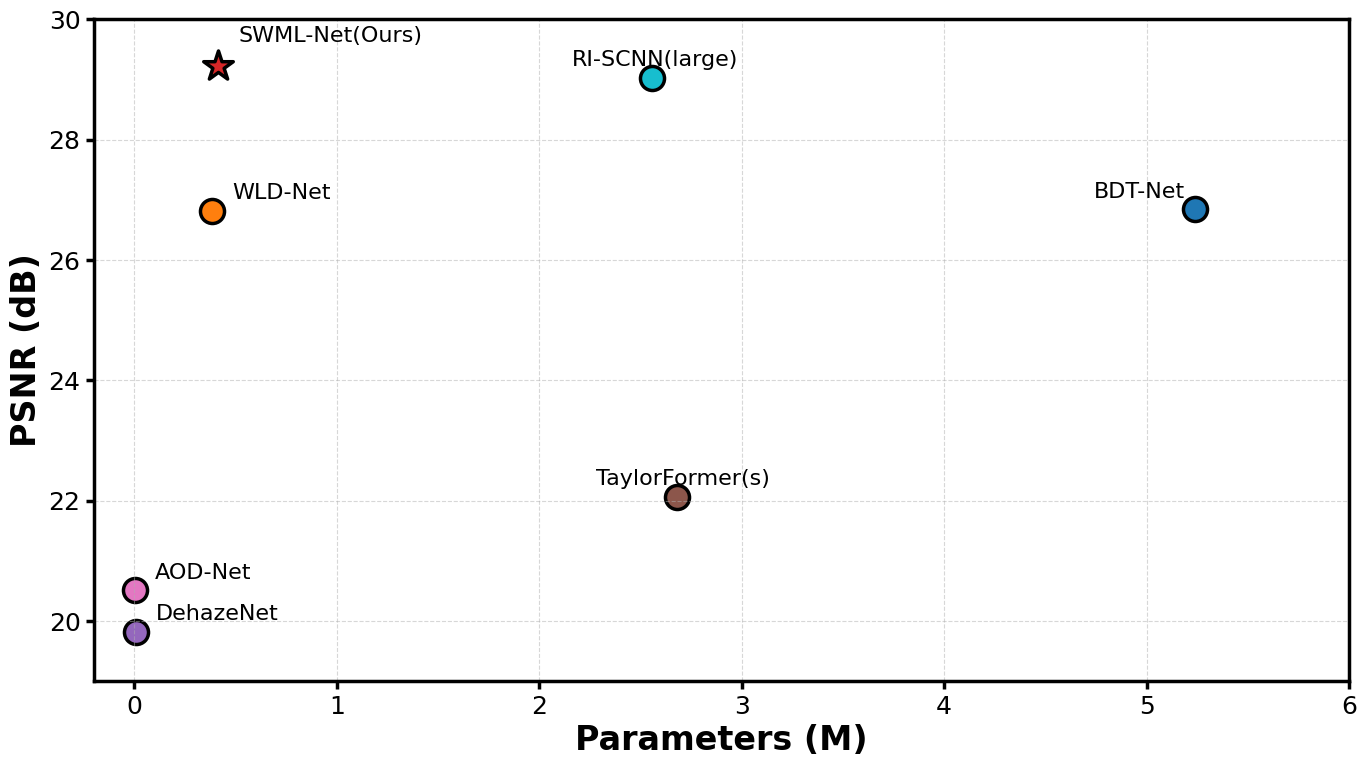

Write Python code to recreate this figure.
import matplotlib.pyplot as plt
import numpy as np

plt.rcParams.update({
    'font.size': 18,
    'axes.labelsize': 24,
    'axes.titlesize': 24,
    'xtick.labelsize': 18,
    'ytick.labelsize': 18,
    'legend.fontsize': 18,
    'font.sans-serif': ['Arial'],
    'axes.unicode_minus': False
})

models = [
    'DehazeNet', 'AOD-Net', 'RI-SCNN(large)',
    'TaylorFormer(s)', 'BDT-Net', 'WLD-Net', 'SWML-Net(Ours)'
]
params = [0.009, 0.002, 2.559, 2.680, 5.24, 0.385, 0.414]
psnr = [19.82, 20.51, 29.02, 22.07, 26.84, 26.82, 29.22]

colors = ['#9467bd', '#e377c2', '#17becf', '#8c564b', '#1f77b4', '#ff7f0e', '#d62728']
markers = ['o'] * 6 + ['*']
sizes = [300] * 6 + [500]

fig, ax = plt.subplots(figsize=(14, 8), dpi=150)

ax.set_xlim(-0.2, 6)
ax.set_ylim(19, 30)
ax.grid(True, linestyle='--', alpha=0.5)

ax.set_xlabel('Parameters (M)', weight='bold')
ax.set_ylabel('PSNR (dB)', weight='bold')

ax.spines['top'].set_linewidth(2.5)
ax.spines['right'].set_linewidth(2.5)
ax.spines['bottom'].set_linewidth(2.5)
ax.spines['left'].set_linewidth(2.5)

ax.tick_params(width=2.5, length=6)

for i in range(len(models)):
    ax.scatter(params[i], psnr[i],
               color=colors[i],
               marker=markers[i],
               s=sizes[i],
               edgecolors='black',
               linewidth=2.5)

    ox, oy = 0.1, 0.2
    if i == 2: ox = -0.4
    if i == 3: ox = -0.4
    if i == 4: ox = -0.5
    if i == 6: oy = 0.4

    ax.text(params[i] + ox, psnr[i] + oy, models[i],
            fontsize=16,
            weight='normal')

plt.tight_layout()
plt.savefig('FINAL_BOLD_BORDER.png', dpi=300, bbox_inches='tight')
plt.show()
